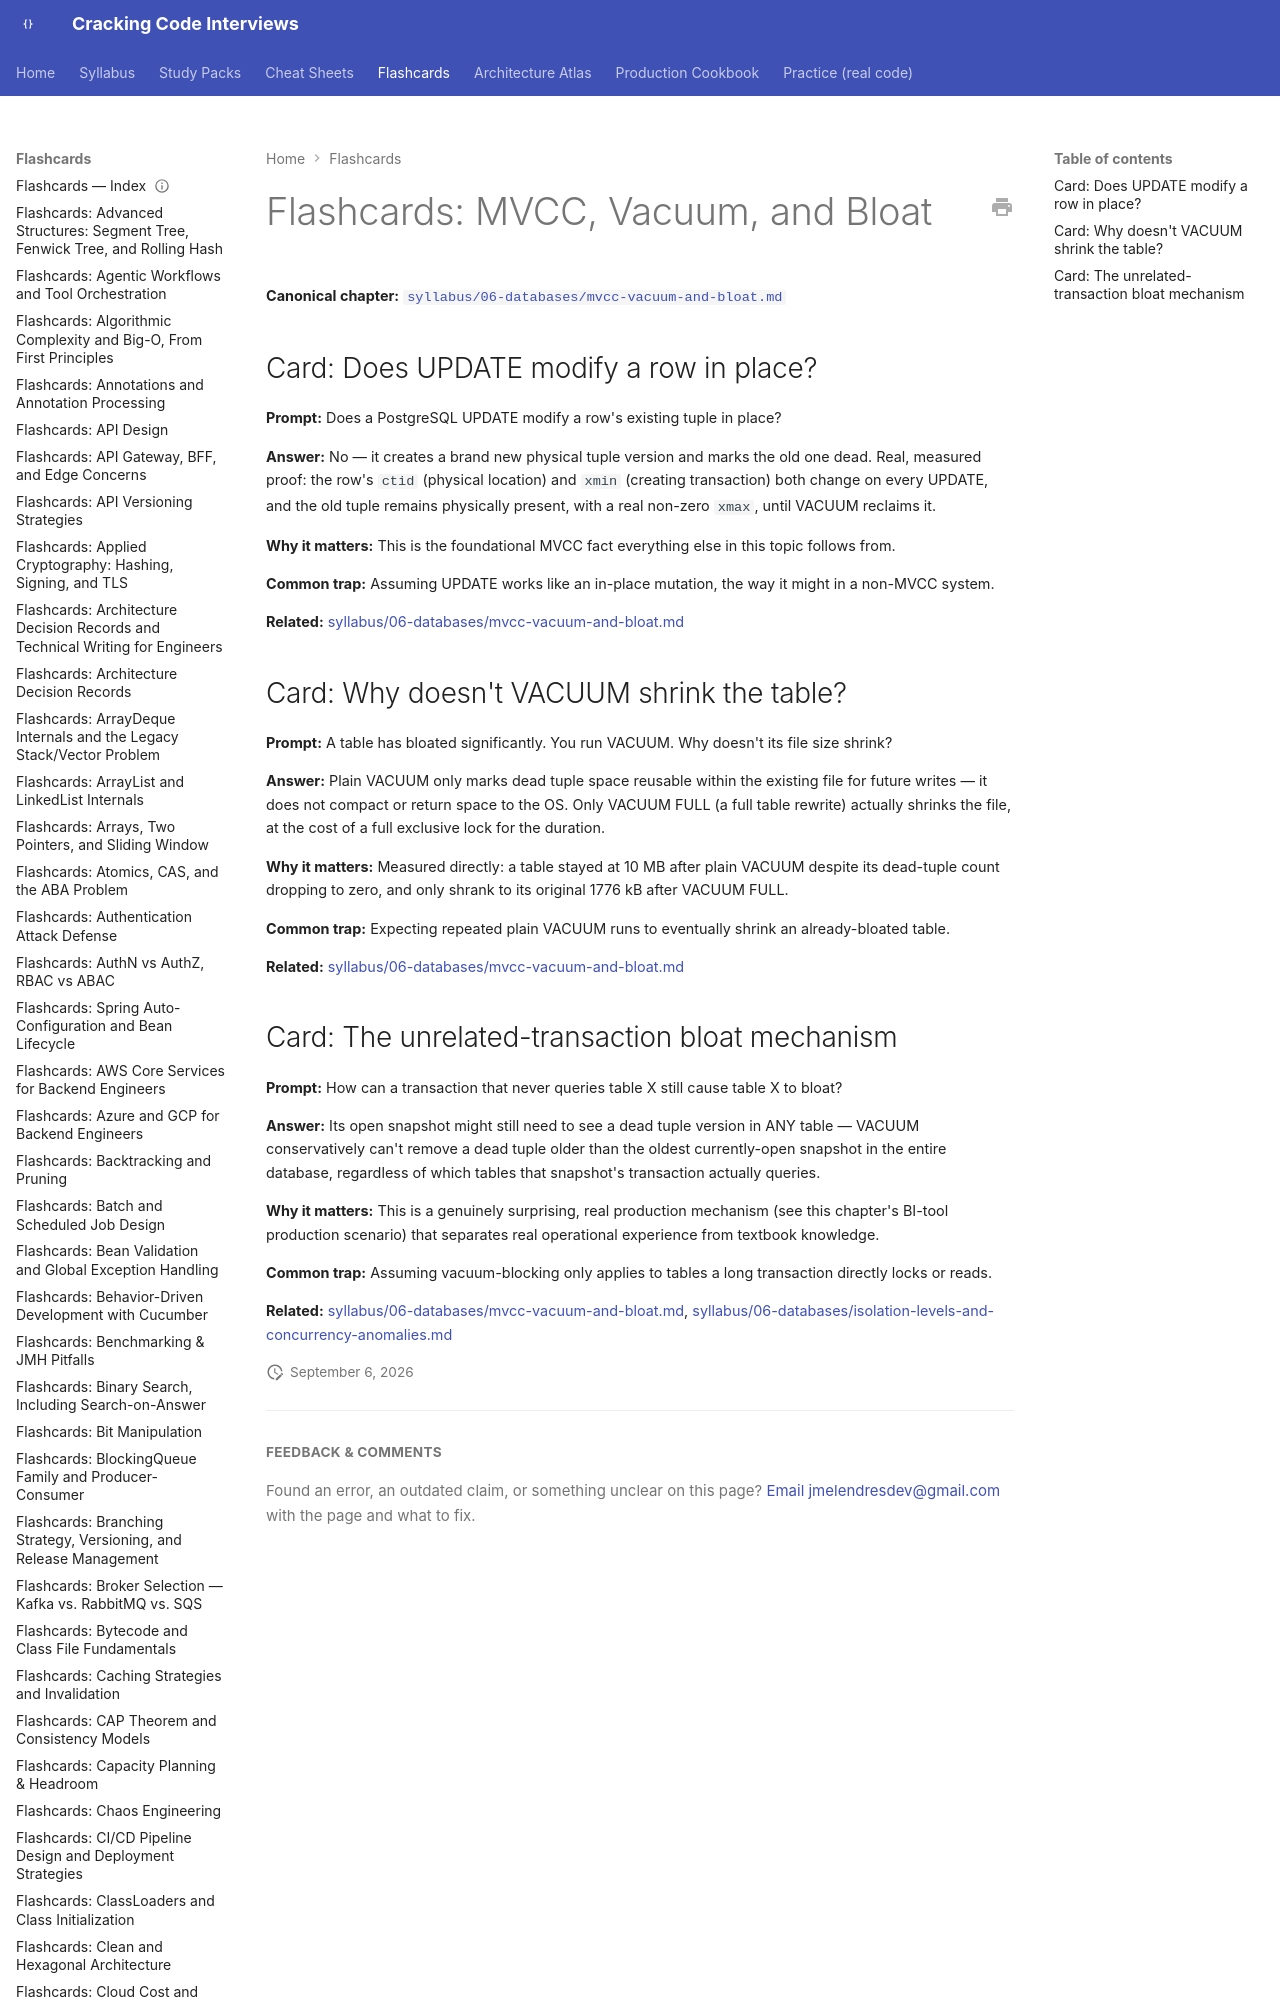

repository: JuanMelendres/cracking-code-interviews · page: flashcards/mvcc-vacuum-and-bloat/index.html · generator: mkdocs

---
title: "Flashcards: MVCC, Vacuum, and Bloat"
slug: mvcc-vacuum-and-bloat
document_type: flashcard-deck
domain: databases
topic_id: T-612
canonical: ../syllabus/06-databases/mvcc-vacuum-and-bloat.md
last_updated: 2026-09-02
---
